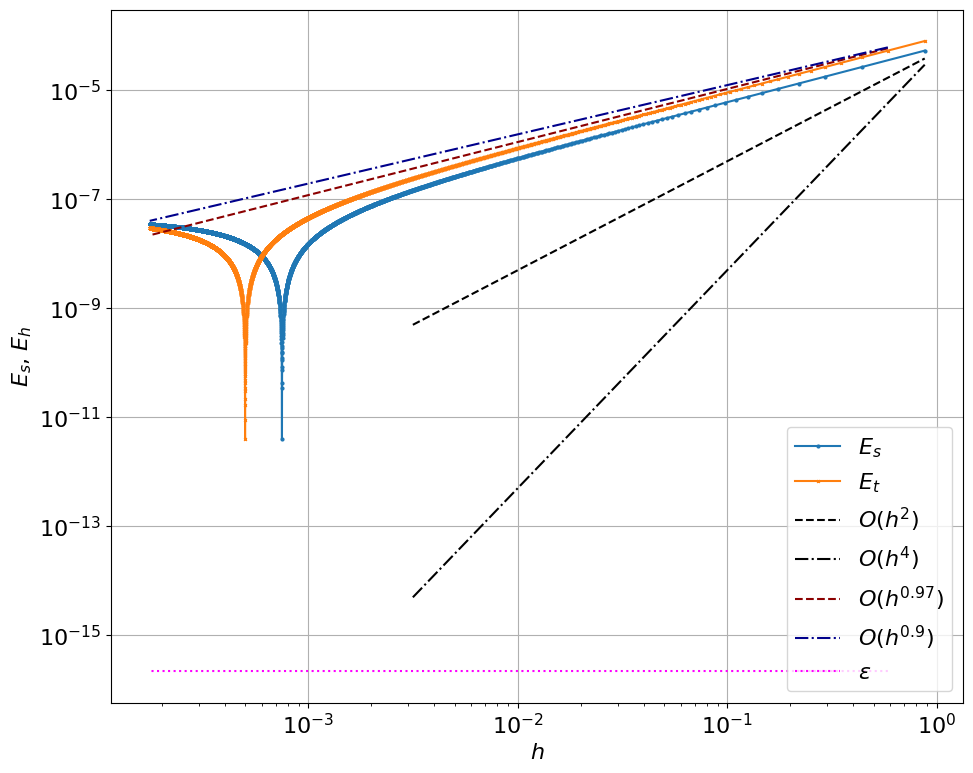

Reproduce this figure in Python.
import numpy as np
import matplotlib.pyplot as plt
from matplotlib import rcParams

rcParams['font.family'] = 'serif'
rcParams['font.serif'] = 'Times New Roman'
rcParams.update({'font.size': 16})

C, T = 1.03439984, 1.75418438
g = 9.81
epsilon = 1e-7
a, y_a = 2, 1


def brachistochrone_curve_x(t: float) -> float:
    return C * (t - 0.5 * np.sin(2 * t))


def brachistochrone_curve_y(t: float) -> float:
    return C * (0.5 - 0.5 * np.cos(2 * t))


def dx_dt(t: float):
    return C * (1 - np.cos(2 * t))


def dy_dt(t: float):
    return C * np.sin(2 * t)


def y_derivative(t):
    dx = dx_dt(t)
    dy = dy_dt(t)
    return dy / dx


def f(t):
    num = 1 + y_derivative(t) ** 2
    den = 2 * g * brachistochrone_curve_y(t)
    return np.sqrt(num / den) * dx_dt(t)


def f_exact(t):
    return np.sqrt(2 * C / g) * t


def composite_simpson(a, b, n, f):
    h = (b - a) / (n - 1)
    points = np.linspace(a, b, n)
    f_values = f(points)
    result = f_values[0] + f_values[-1]
    result += 2 * np.sum(f_values[2:-1:2])
    result += 4 * np.sum(f_values[1:-1:2])
    return result * h / 3


def composite_trapezoid(a, b, n, f):
    h = (b - a) / (n - 1)
    points = np.linspace(a, b, n)
    f_values = f(points)
    result = np.sum(f_values) - 0.5 * (f_values[0] + f_values[-1])
    return result * h


def print_graph(h_values_simpson, h_values_trapezoid, simpson_errors, trapezoid_errors, logspace_h_values, steps):
    plt.figure(figsize=(11, 9))
    plt.loglog(h_values_simpson, simpson_errors, marker='o', markersize=2, label=r'$E_s$')
    plt.loglog(h_values_trapezoid, trapezoid_errors, marker='x', markersize=2, label=r'$E_t$')

    oh_line2 = 1 / 2 * 1e-4 * logspace_h_values ** 2
    plt.loglog(logspace_h_values, oh_line2, '--', label=r'$O(h^2)$', color='black')
    oh_line4 = 1 / 2 * 1e-4 * logspace_h_values ** 4
    plt.loglog(logspace_h_values, oh_line4, '-.', label=r'$O(h^4)$', color='black')

    slope_trapezoid = calculate_slope(steps, trapezoid_errors)
    slope_simpson = calculate_slope(steps, simpson_errors)

    print(f'Порядок точности составной формулы Сипсона {slope_simpson}')
    print(f'Порядок точности составной формулы трапеций {slope_trapezoid}')
    plt.loglog(steps, 1e-4 * steps ** slope_trapezoid, '--', label=r'$O(h^{0.97}$)', color='darkred')
    plt.loglog(steps, 1e-4 * steps ** slope_simpson, '-.', label=r'$O(h^{0.9}$)', color='darkblue')

    machine_epsilon = np.finfo(float).eps
    plt.loglog(steps, machine_epsilon * np.ones_like(steps), label=r'$\epsilon$', color='magenta', linestyle='dotted')

    plt.xlabel(r'$h$')
    plt.ylabel(r'$E_s$, $E_h$')
    plt.legend(loc='lower right')
    plt.grid(True)
    plt.show()


def calculate_simpson_errors(exact_value):
    n_start, n_finish = 3, 9999
    if n_start % 2 == 0:
        n_start += 1
    n_finish += 1
    n_values = np.array([i for i in range(n_start, n_finish, 2)])

    simpson_errors = []
    for n in n_values:
        approximate_value_simpson = composite_simpson(epsilon, T, n, f)
        error_simpson = np.abs(exact_value - approximate_value_simpson)
        simpson_errors.append(error_simpson)
    h_values = (T - epsilon) / (n_values - 1)
    return simpson_errors, h_values


def calculate_trapezoid_errors(exact_value):
    n_start, n_finish = 3, 9999
    n_finish += 1
    n_values = np.array([i for i in range(n_start, n_finish, 1)])
    trapezoid_errors = []
    for n in n_values:
        approximate_value_trapezoid = composite_trapezoid(epsilon, T, n, f)
        error_trapezoid = np.abs(exact_value - approximate_value_trapezoid)
        trapezoid_errors.append(error_trapezoid)
    h_values = (T - epsilon) / (n_values - 1)
    return trapezoid_errors, h_values


def calculate_slope(x, y):
    log_x = np.log(x)
    log_y = np.log(y)
    return (log_y[-1] - log_y[0]) / (log_x[-1] - log_x[0])


def determine_steps(a, b, start_n, end_n):
    steps = []
    for n in range(start_n, end_n + 1):
        h = (b - a) / n
        steps.append(h)
    return steps


def find_min_step_for_accuracy(errors, h_values, accuracy_threshold):
    for error, h in zip(errors, h_values):
        if error < accuracy_threshold:
            return h
    return None


def optimization_base():
    exact_value = f_exact(T)
    simpson_errors, h_values_simpson = calculate_simpson_errors(exact_value)
    trapezoid_errors, h_values_trapezoid = calculate_trapezoid_errors(exact_value)
    steps = determine_steps(epsilon, T, 3, 9999)
    logspace_h_values = np.logspace(-2.5, np.log10(max(h_values_trapezoid)), num=len(h_values_trapezoid))
    print_graph(h_values_simpson, h_values_trapezoid, simpson_errors, trapezoid_errors, logspace_h_values, steps)


if __name__ == '__main__':
    optimization_base()
